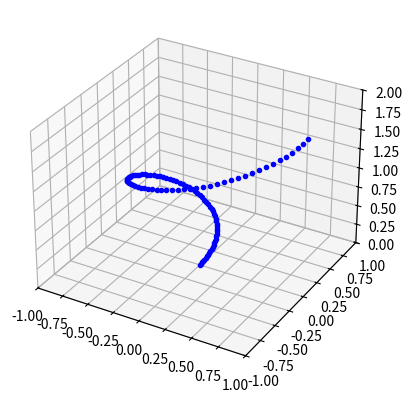

Recreate this plot in Python.
import numpy as np
import matplotlib.pyplot as plt

# Paramètres de l'hélice
rayon_cylindre = 1.0
hauteur_cylindre = 2.0
nombre_de_points = 100

# Générer les coordonnées de l'hélice
theta = np.linspace(0, 2 * np.pi, nombre_de_points)
z = np.linspace(0, hauteur_cylindre, nombre_de_points)
r = np.linspace(0, rayon_cylindre, nombre_de_points)
x = r * np.cos(theta)
y = r * np.sin(theta)

# Créer la figure
fig = plt.figure()
ax = fig.add_subplot(111, projection='3d')

# Tracer l'hélice sur le cylindre
ax.plot(x, y, z, 'b.')

# Configurer les limites des axes
ax.set_xlim(-rayon_cylindre, rayon_cylindre)
ax.set_ylim(-rayon_cylindre, rayon_cylindre)
ax.set_zlim(0, hauteur_cylindre)

# Afficher la figure
plt.show()
